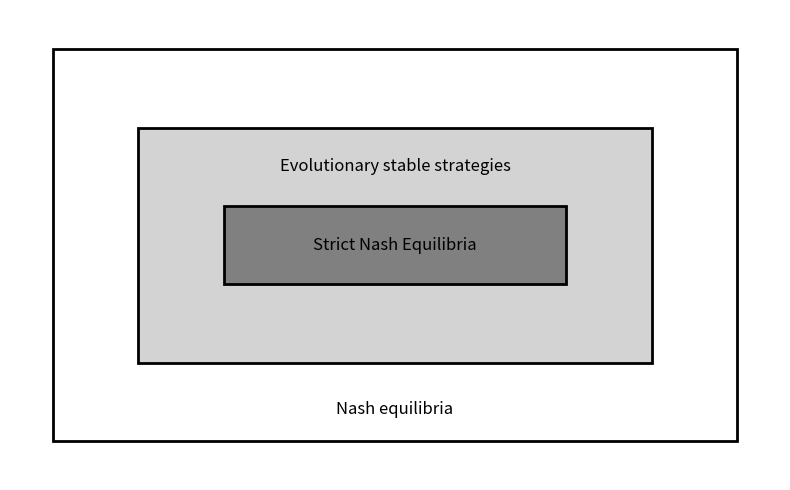

This figure's Python source:
import matplotlib.pyplot as plt
import matplotlib.patches as patches

# Create figure and axis
fig, ax = plt.subplots(figsize=(8, 5))

# Outer rectangle: Symmetric (matrix) games
outer = patches.Rectangle((0, 0), 8, 5, edgecolor='black', facecolor='white', linewidth=2)
ax.add_patch(outer)

# Middle rectangle: Nash equilibria
middle = patches.Rectangle((1, 1), 6, 3, edgecolor='black', facecolor='lightgrey', linewidth=2)
ax.add_patch(middle)

# Inner rectangle: Strict Nash equilibria
inner = patches.Rectangle((2, 2), 4, 1, edgecolor='black', facecolor='grey', linewidth=2)
ax.add_patch(inner)

# Add labels
#ax.text(8.5, 2.6, 'Symmetric (matrix) games', va='top', ha='left', fontsize=12)
ax.text(4, 3.5, 'Evolutionary stable strategies', va='center', ha='center', fontsize=12)
ax.text(4, 2.5, 'Strict Nash Equilibria', va='center', ha='center', fontsize=12)
ax.text(4, 0.4, 'Nash equilibria', va='center', ha='center', fontsize=12)

# Remove axes
ax.set_xlim(-0.5, 8.5)
ax.set_ylim(-0.5, 5.5)
ax.axis('off')

plt.tight_layout()
plt.savefig("NashESS", dpi=200)
plt.show()
